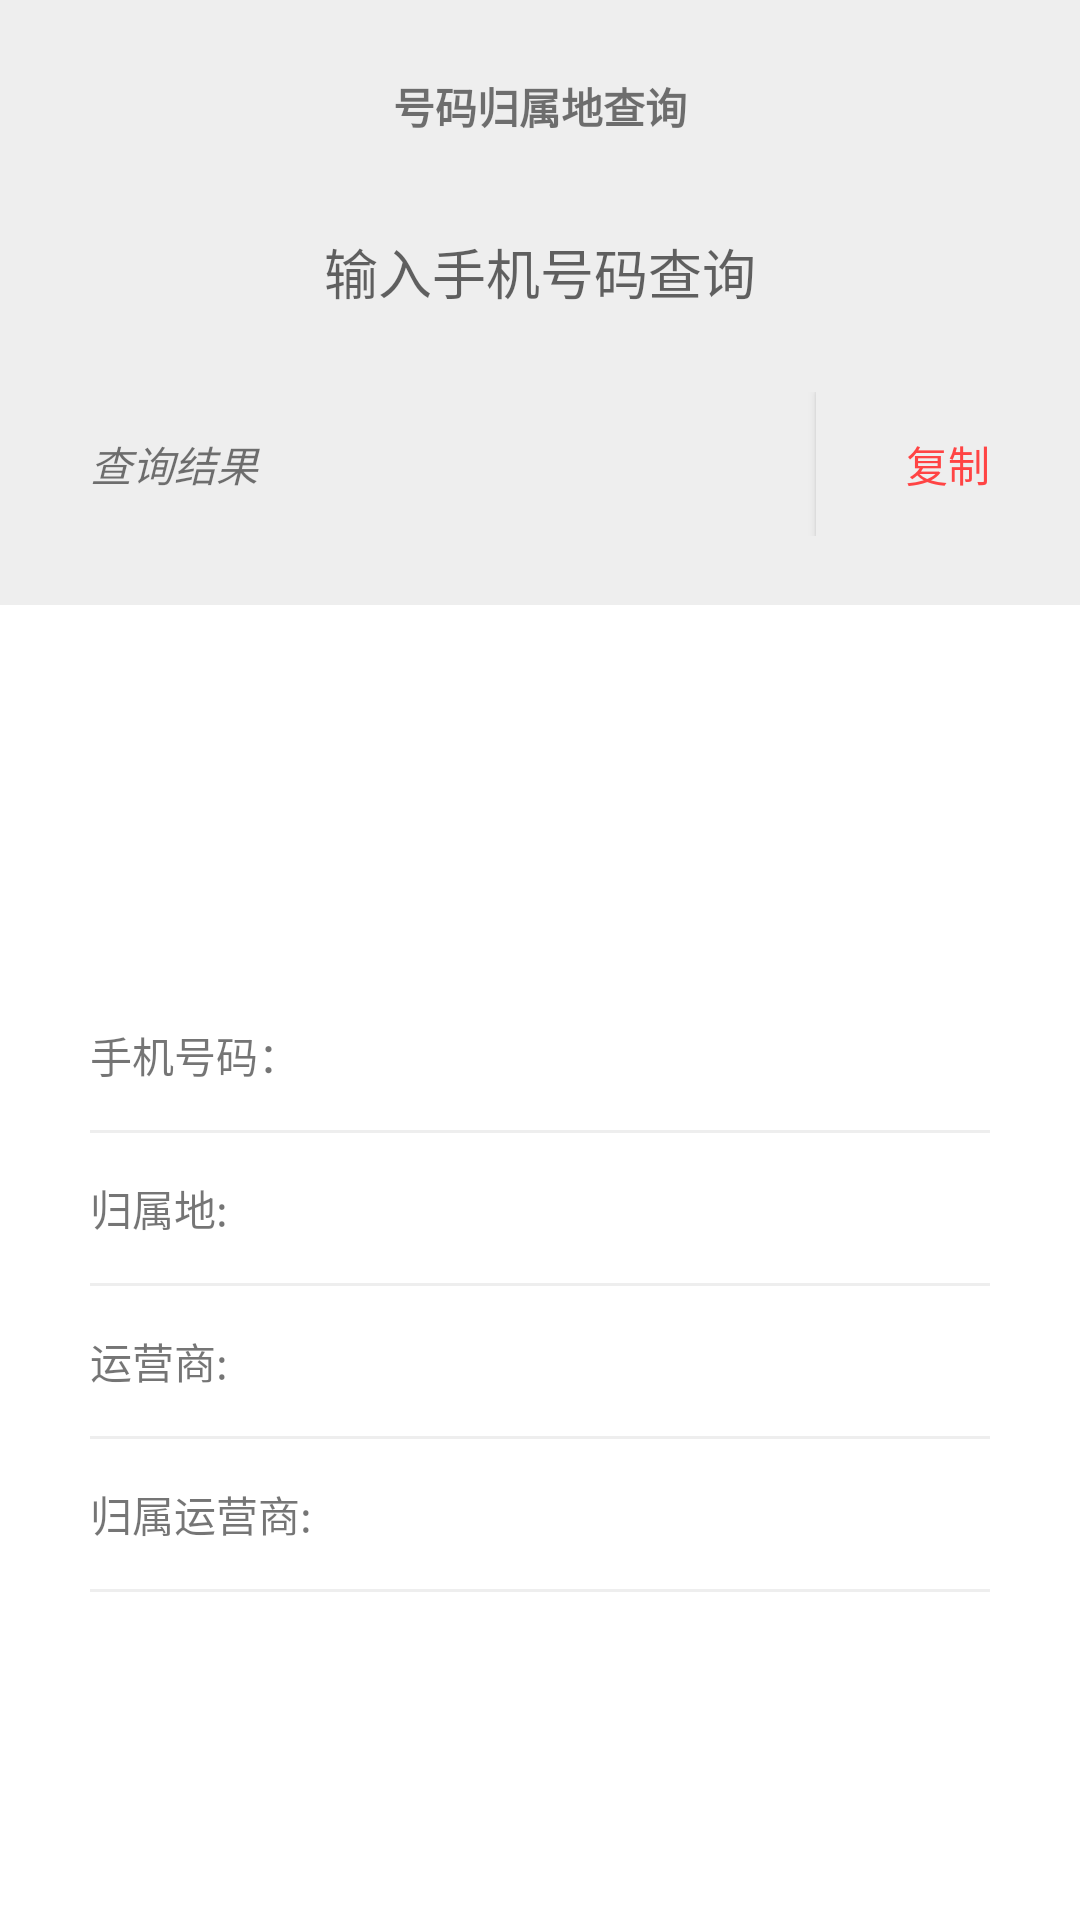

The Android layout XML behind this screen, and the referenced resources:
<!-- AndroidManifest.xml: application theme AppTheme -->
<!-- res/layout/activity_phone_place.xml -->
<?xml version="1.0" encoding="utf-8"?>
<LinearLayout xmlns:android="http://schemas.android.com/apk/res/android"
    xmlns:app="http://schemas.android.com/apk/res-auto"
    android:layout_width="match_parent"
    android:layout_height="match_parent"
    android:background="@color/lightGrey"
    android:orientation="vertical">

    <TextView
        android:layout_width="wrap_content"
        android:layout_height="wrap_content"
        android:layout_gravity="center_horizontal"
        android:layout_marginTop="25dp"
        android:text="@string/attribution_phone_query"
        android:textStyle="bold"/>

    <EditText
        android:id="@+id/input_phone_number"
        android:layout_width="match_parent"
        android:layout_height="40dp"
        android:layout_marginEnd="30dp"
        android:layout_marginStart="30dp"
        android:layout_marginTop="25dp"
        android:gravity="center"
        android:background="@null"
        android:hint="@string/attribution_phone_input"
        android:inputType="phone"
        android:maxLines="1"
        android:paddingEnd="10dp"
        android:paddingStart="10dp" />
    <TableLayout
        android:layout_width="match_parent"
        android:layout_height="wrap_content"
        android:stretchColumns="0"
        android:layout_marginTop="20dp">
        <TableRow>
            <TextView
                android:id="@+id/query_result"
                android:layout_width="wrap_content"
                android:layout_height="wrap_content"
                android:layout_marginStart="30dp"
                android:text="@string/attribution_result"
                android:textStyle="italic" />
            <Button
                android:id="@+id/copy_phone_infor"
                android:layout_width="wrap_content"
                android:layout_height="wrap_content"
                android:text="复制"
                android:background="@color/lightGrey"
                android:textColor="@android:color/holo_red_light"/>
        </TableRow>
        <TableRow>
            <Button
                android:id="@+id/return_result"
                android:layout_width="wrap_content"
                android:layout_height="15dp"
                android:text="返回结果"
                android:layout_marginStart="100dp"
                android:visibility="invisible"
                android:background="@color/lightGrey">

            </Button>
        </TableRow>
    </TableLayout>

    <LinearLayout
        android:layout_width="match_parent"
        android:layout_height="match_parent"
        android:layout_marginTop="8dp"
        android:background="@android:color/white"
        android:orientation="vertical"
        android:paddingEnd="30dp"
        android:paddingStart="30dp">

        <ImageView
            android:id="@+id/carrier_icon"
            android:layout_width="80dp"
            android:layout_height="80dp"
            android:layout_gravity="center_horizontal"
            android:layout_marginTop="12dp"
            android:src="@drawable/icon_question_phone" />

        <LinearLayout
            android:layout_width="match_parent"
            android:layout_height="50dp"
            android:layout_marginTop="33dp">

            <TextView
                android:layout_width="100dp"
                android:layout_height="50dp"
                android:gravity="center_vertical"
                android:text="@string/attribution_number" />

            <TextView
                android:id="@+id/phone_number"
                android:layout_width="wrap_content"
                android:layout_height="50dp"
                android:gravity="center_vertical" />
        </LinearLayout>

        <View
            android:layout_width="match_parent"
            android:layout_height="1dp"
            android:background="@color/lightGrey" />

        <LinearLayout
            android:layout_width="match_parent"
            android:layout_height="50dp">

            <TextView
                android:layout_width="100dp"
                android:layout_height="50dp"
                android:gravity="center_vertical"
                android:text="@string/attribution_province_country" />

            <TextView
                android:id="@+id/place_province_country"
                android:layout_width="wrap_content"
                android:layout_height="50dp"
                android:gravity="center_vertical" />
        </LinearLayout>
        <View
            android:layout_width="match_parent"
            android:layout_height="1dp"
            android:background="@color/lightGrey" />

        <LinearLayout
            android:layout_width="match_parent"
            android:layout_height="50dp">

            <TextView
                android:layout_width="100dp"
                android:layout_height="50dp"
                android:gravity="center_vertical"
                android:text="@string/attribution_carrier" />

            <TextView
                android:id="@+id/carrier"
                android:layout_width="wrap_content"
                android:layout_height="50dp"
                android:gravity="center_vertical" />
        </LinearLayout>

        <View
            android:layout_width="match_parent"
            android:layout_height="1dp"
            android:background="@color/lightGrey" />

        <LinearLayout
            android:layout_width="match_parent"
            android:layout_height="50dp"
            android:orientation="horizontal">

            <TextView
                android:layout_width="100dp"
                android:layout_height="50dp"
                android:gravity="center_vertical"
                android:text="@string/attribution_owner_carrier" />

            <TextView
                android:id="@+id/place_carrier"
                android:layout_width="wrap_content"
                android:layout_height="50dp"
                android:gravity="center_vertical" />
        </LinearLayout>

        <View
            android:layout_width="match_parent"
            android:layout_height="1dp"
            android:background="@color/lightGrey" />
    </LinearLayout>

</LinearLayout>

<!-- resources referenced by this layout -->
<resources>
  <color name="lightGrey">#eeeeee</color>
  <dimen name="input_phone_hint_text_size">20dp</dimen>
  <dimen name="phone_place_query_text_size">18dp</dimen>
  <string name="attribution_carrier">运营商:</string>
  <string name="attribution_number">手机号码：</string>
  <string name="attribution_owner_carrier">归属运营商: </string>
  <string name="attribution_phone_input">输入手机号码查询</string>
  <string name="attribution_phone_query">号码归属地查询</string>
  <string name="attribution_province_country">归属地:</string>
  <string name="attribution_result">查询结果</string>
  <style name="AppTheme" parent="android:Theme.Material.Light.DarkActionBar">
          
      </style>
</resources>
